Image classification data set "Trainingsbilder" (timmaier98/cantinaSelfCheckout on GitHub). Class labels (6): bier, futter, Knoppers, Skittles plate, Snickers, Spezi.

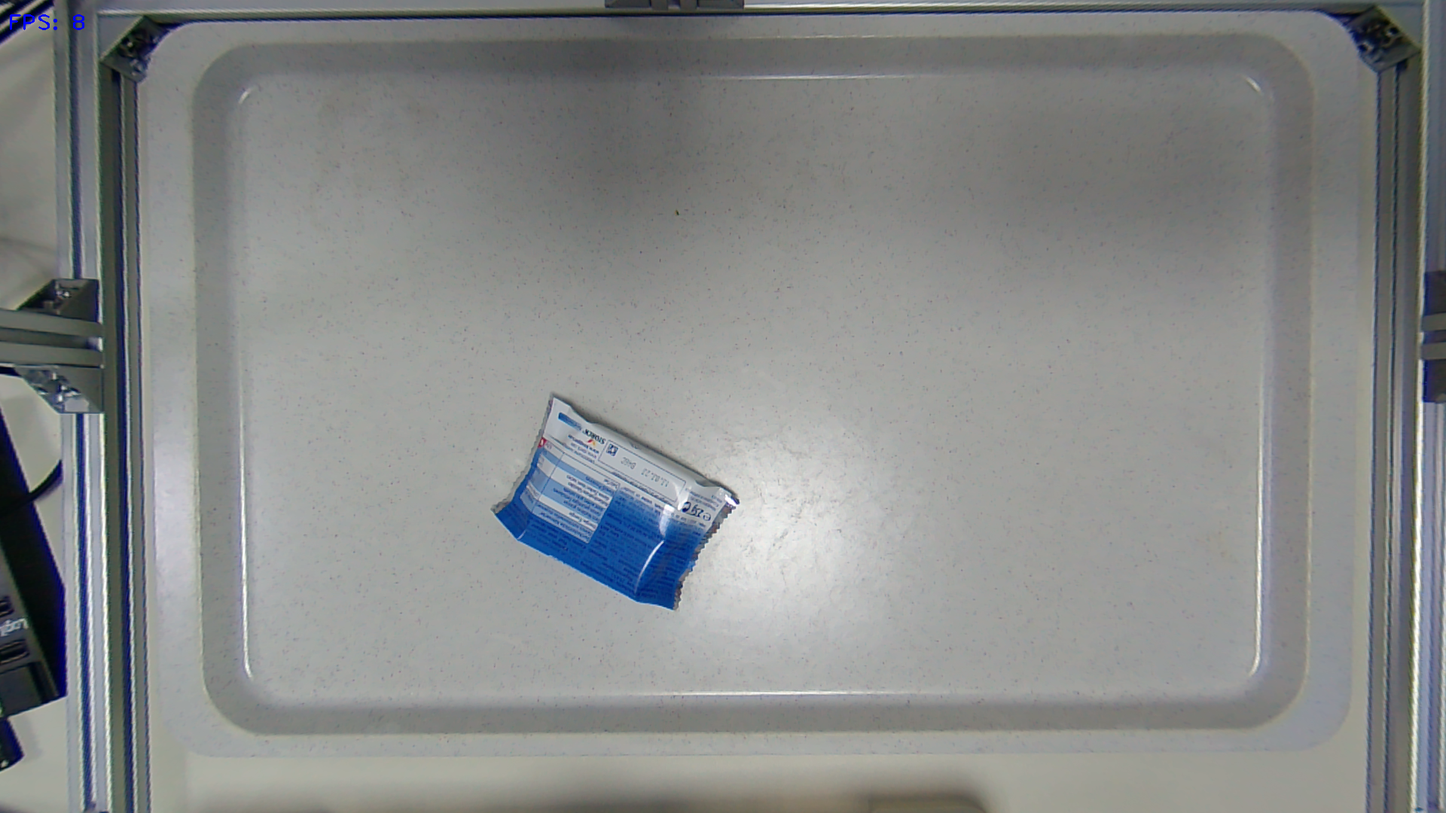
Label: Knoppers

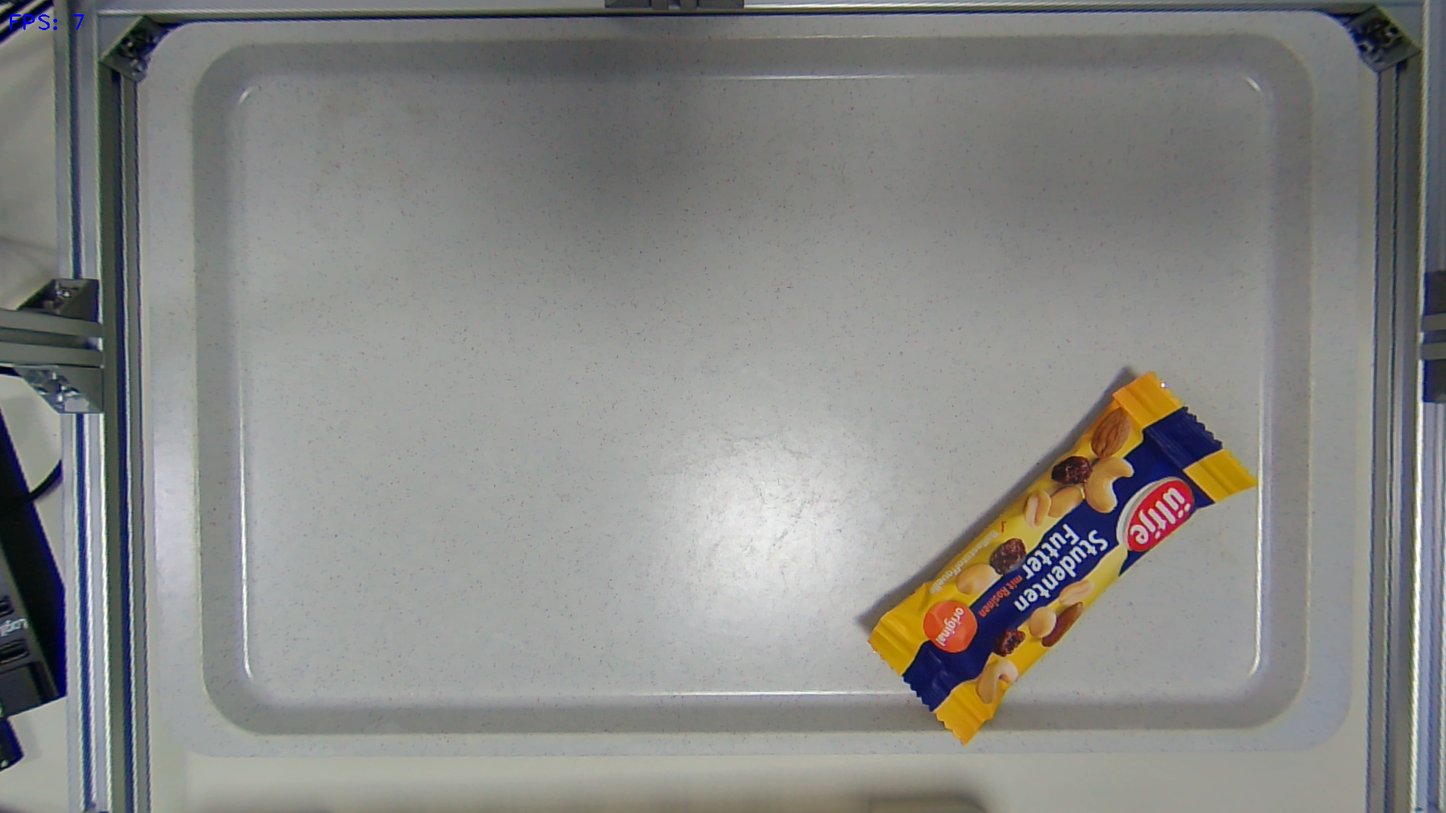
Label: futter

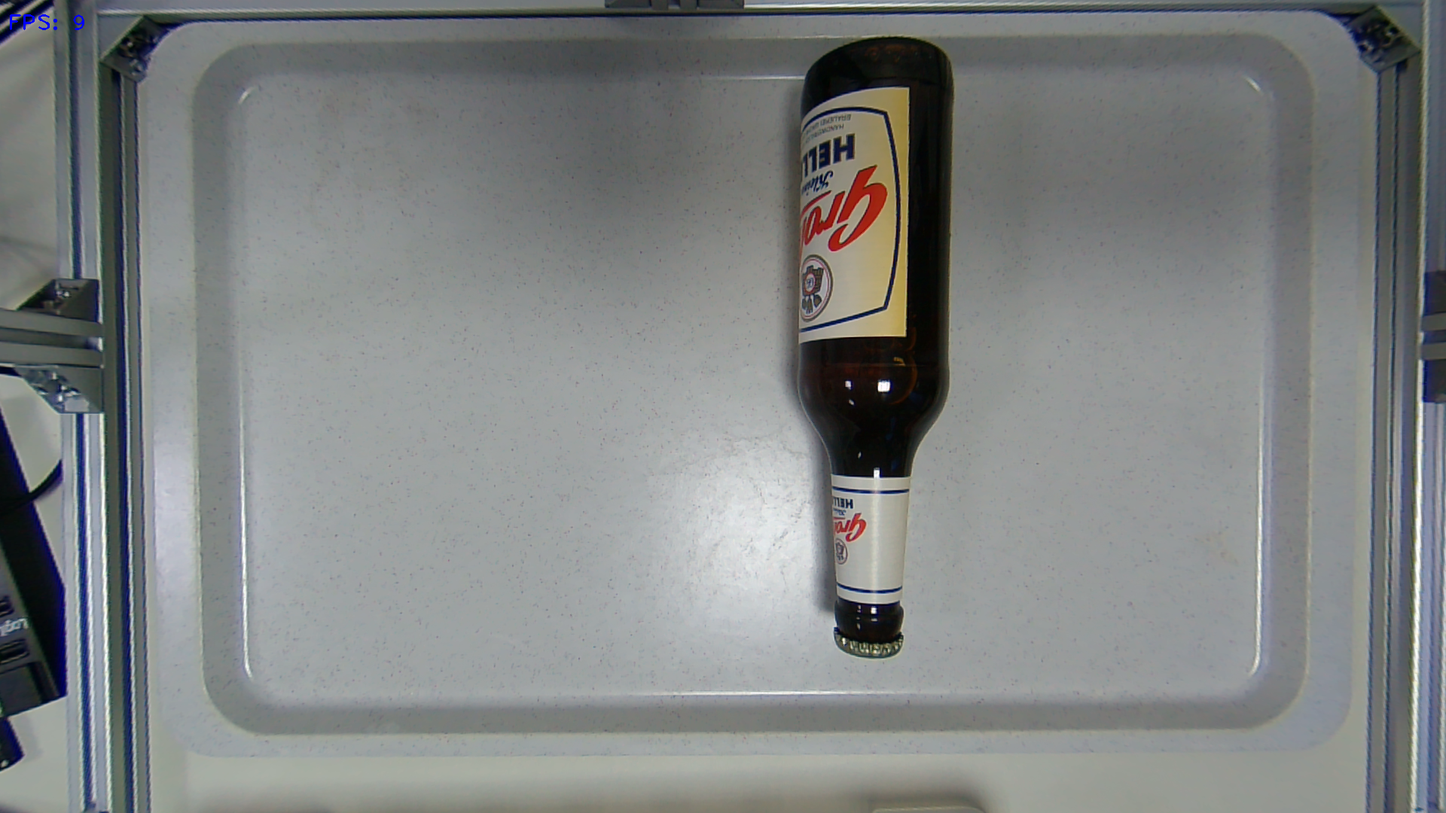
Label: bier

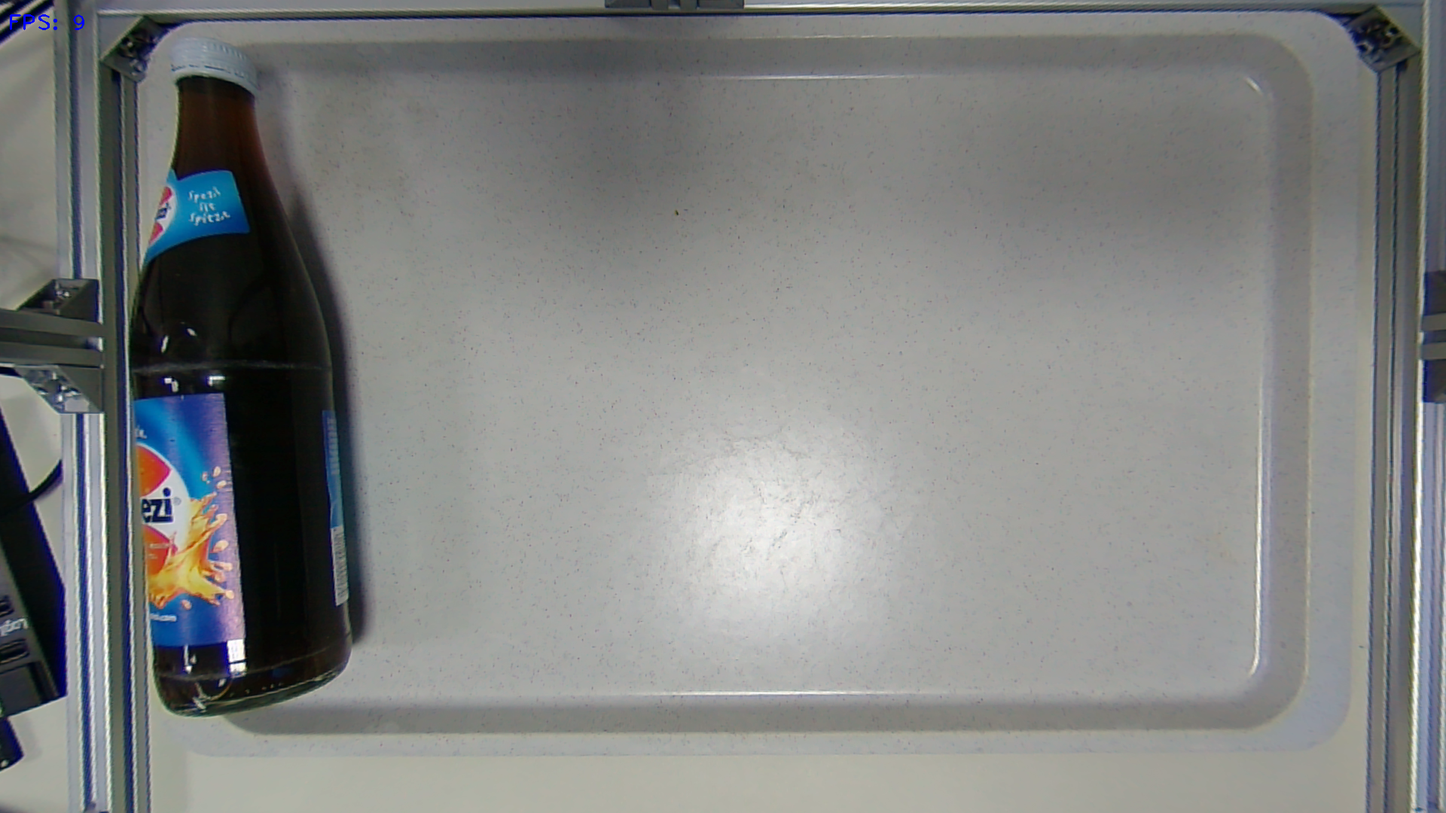
Label: Spezi

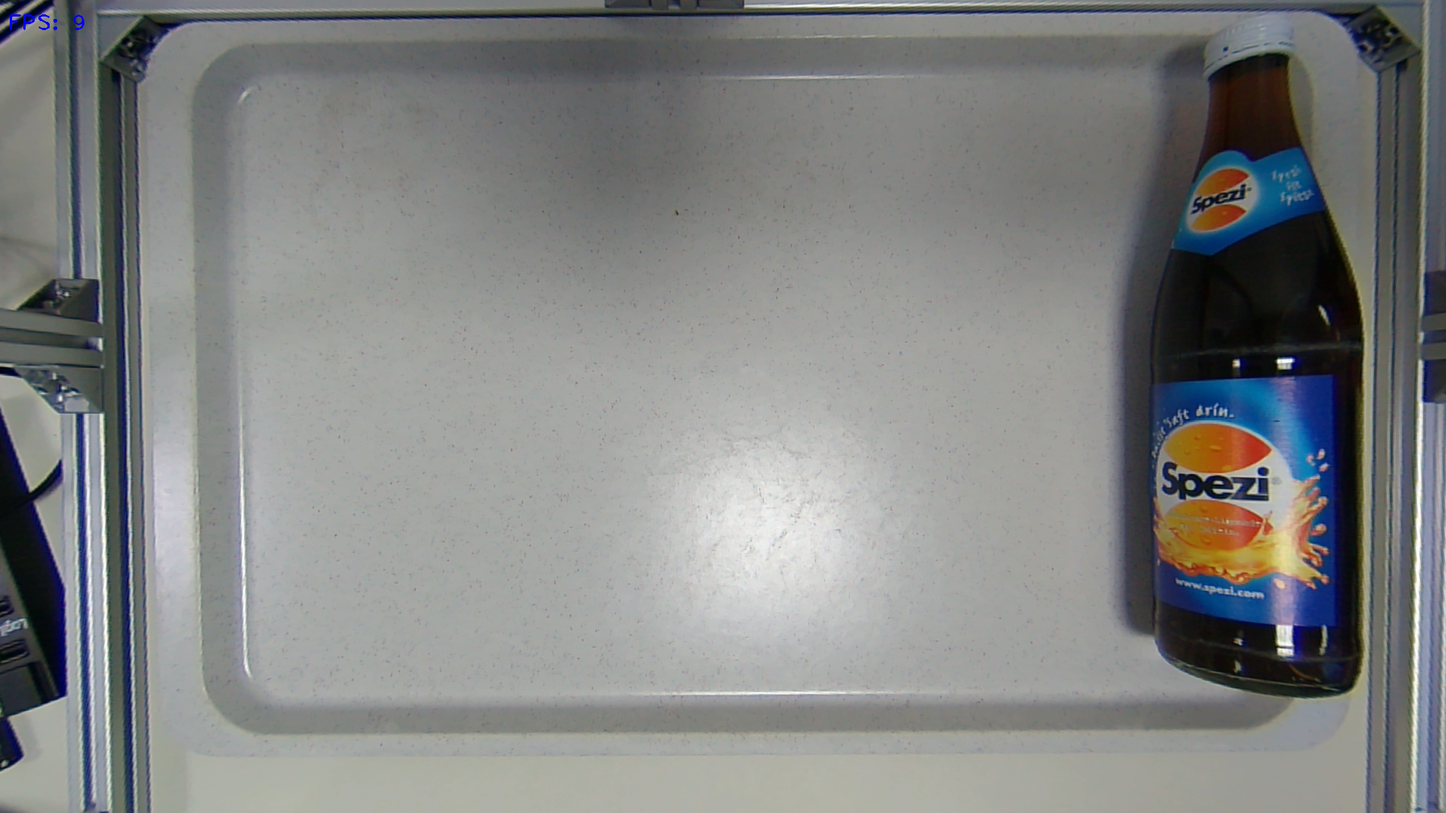
Label: Spezi

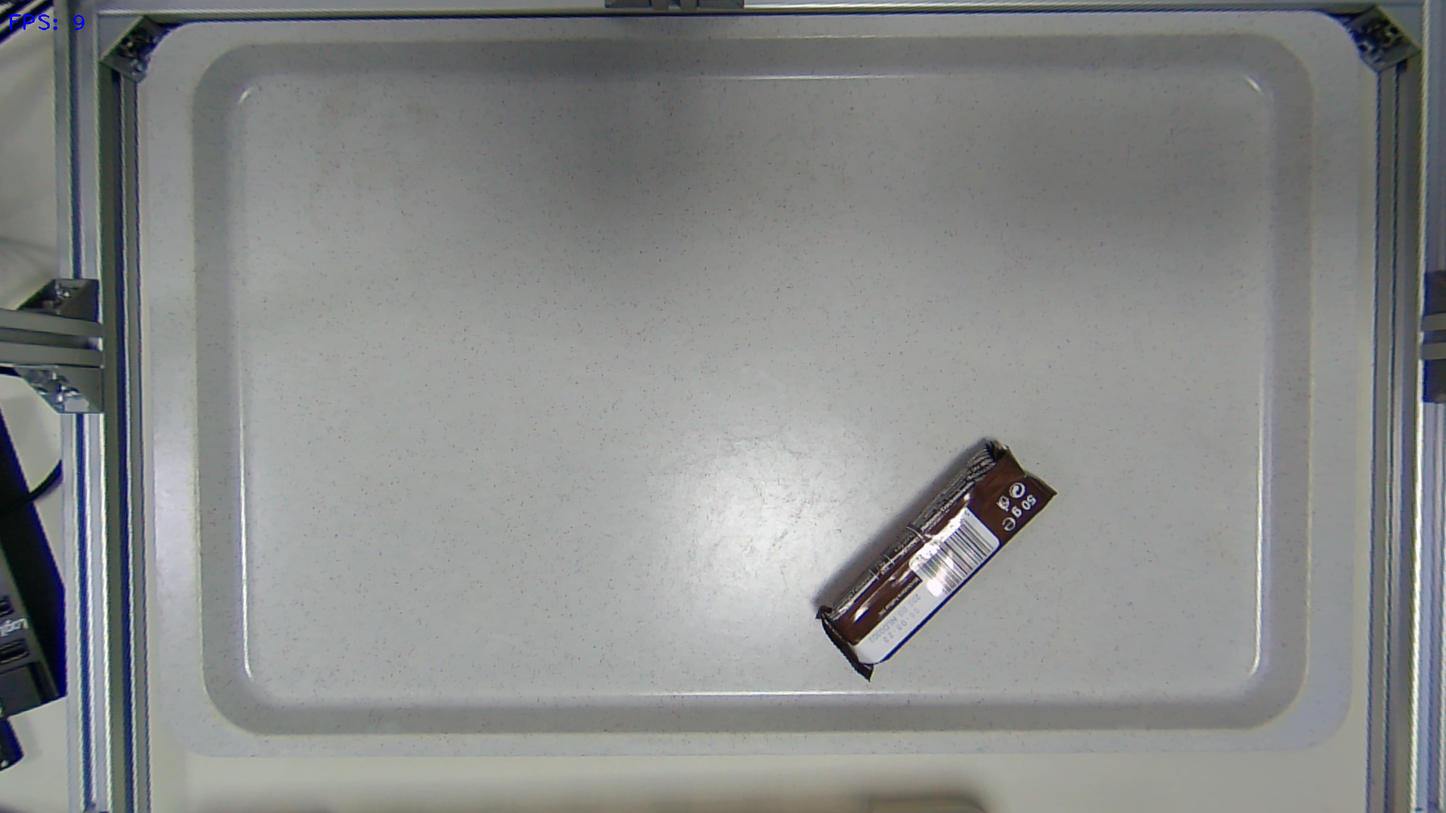
Label: Snickers
